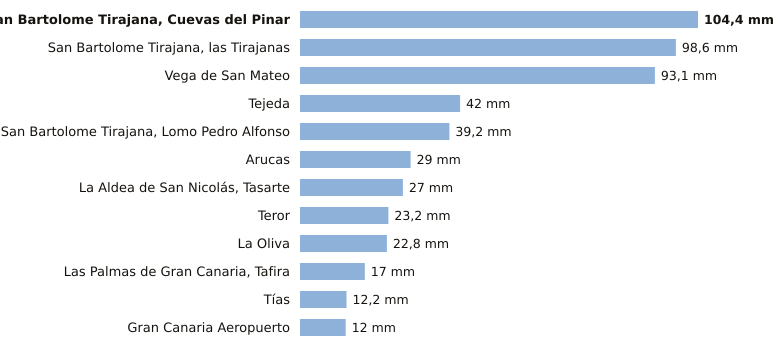

Source data for this figure (header and first rows):
estacion, provincia, indicativo, mm_6_dias_anteriores, mm_hoy, mm_7_dias, horas_de_hoy
San Bartolome Tirajana, Cuevas del Pinar, Las Palmas, C623I, 104.4, 0.0, 104.4, 3
San Bartolome Tirajana, las Tirajanas, Las Palmas, C635B, 98.6, 0.0, 98.6, 2
Vega de San Mateo, Las Palmas, C611E, 93.1, 0.0, 93.1, 3
Tejeda, Las Palmas, C614H, 42.0, 0.0, 42.0, 3
San Bartolome Tirajana, Lomo Pedro Alfon…, Las Palmas, C625O, 39.2, 0.0, 39.2, 3
Arucas, Las Palmas, C669B, 29.0, 0.0, 29.0, 1
La Aldea de San Nicolás, Tasarte, Las Palmas, C628B, 27.0, 0.0, 27.0, 3
Teror, Las Palmas, C656V, 23.2, 0.0, 23.2, 1
La Oliva, Las Palmas, C258K, 22.8, 0.0, 22.8, 3
Las Palmas de Gran Canaria, Tafira, Las Palmas, C658X, 17.0, 0.0, 17.0, 3
Tías, Las Palmas, C018J, 12.2, 0.0, 12.2, 1
Gran Canaria Aeropuerto, Las Palmas, C649I, 12.0, 0.0, 12.0, 3
